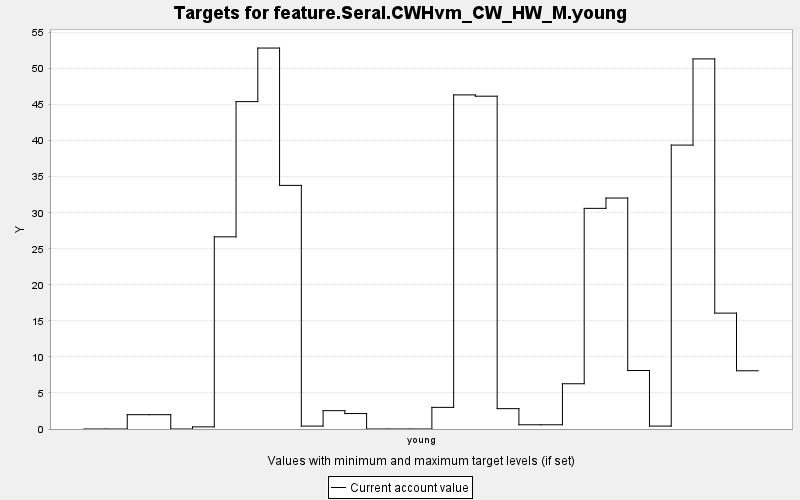

The file beside this chart, header and first rows:
TARGET, PERIOD, YEAR, PERIODWIDTH, MINIMUM, MAXIMUM, MINWEIGHT, MAXWEIGHT, CURRENT, SUMMARY
feature.Seral.CWHvm_CW_HW_M.young, 0, 0, 10.0, 0.0, 10000, 1.0, 1.0, 0.0, 0.0
feature.Seral.CWHvm_CW_HW_M.young, 1, 10, 10.0, 0.0, 10000, 1.0, 1.0, 0.0, 0.0
feature.Seral.CWHvm_CW_HW_M.young, 2, 20, 10.0, 0.0, 10000, 1.0, 1.0, 1.987, 0.0
feature.Seral.CWHvm_CW_HW_M.young, 3, 30, 10.0, 0.0, 10000, 1.0, 1.0, 1.987, 0.0
feature.Seral.CWHvm_CW_HW_M.young, 4, 40, 10.0, 0.0, 10000, 1.0, 1.0, 0.0, 0.0
feature.Seral.CWHvm_CW_HW_M.young, 5, 50, 10.0, 0.0, 10000, 1.0, 1.0, 0.296, 0.0
feature.Seral.CWHvm_CW_HW_M.young, 6, 60, 10.0, 0.0, 10000, 1.0, 1.0, 26.66, 0.0
feature.Seral.CWHvm_CW_HW_M.young, 7, 70, 10.0, 0.0, 10000, 1.0, 1.0, 45.42, 0.0
feature.Seral.CWHvm_CW_HW_M.young, 8, 80, 10.0, 0.0, 10000, 1.0, 1.0, 52.85, 0.0
feature.Seral.CWHvm_CW_HW_M.young, 9, 90, 10.0, 0.0, 10000, 1.0, 1.0, 33.8, 0.0
feature.Seral.CWHvm_CW_HW_M.young, 10, 100, 10.0, 0.0, 10000, 1.0, 1.0, 0.403, 0.0
feature.Seral.CWHvm_CW_HW_M.young, 11, 110, 10.0, 0.0, 10000, 1.0, 1.0, 2.545, 0.0
feature.Seral.CWHvm_CW_HW_M.young, 12, 120, 10.0, 0.0, 10000, 1.0, 1.0, 2.142, 0.0
feature.Seral.CWHvm_CW_HW_M.young, 13, 130, 10.0, 0.0, 10000, 1.0, 1.0, 0.0, 0.0
feature.Seral.CWHvm_CW_HW_M.young, 14, 140, 10.0, 0.0, 10000, 1.0, 1.0, 0.0, 0.0
feature.Seral.CWHvm_CW_HW_M.young, 15, 150, 10.0, 0.0, 10000, 1.0, 1.0, 0.0, 0.0
feature.Seral.CWHvm_CW_HW_M.young, 16, 160, 10.0, 0.0, 10000, 1.0, 1.0, 3.002, 0.0
feature.Seral.CWHvm_CW_HW_M.young, 17, 170, 10.0, 0.0, 10000, 1.0, 1.0, 46.35, 0.0
feature.Seral.CWHvm_CW_HW_M.young, 18, 180, 10.0, 0.0, 10000, 1.0, 1.0, 46.17, 0.0
feature.Seral.CWHvm_CW_HW_M.young, 19, 190, 10.0, 0.0, 10000, 1.0, 1.0, 2.824, 0.0
feature.Seral.CWHvm_CW_HW_M.young, 20, 200, 10.0, 0.0, 10000, 1.0, 1.0, 0.587, 0.0
feature.Seral.CWHvm_CW_HW_M.young, 21, 210, 10.0, 0.0, 10000, 1.0, 1.0, 0.587, 0.0
feature.Seral.CWHvm_CW_HW_M.young, 22, 220, 10.0, 0.0, 10000, 1.0, 1.0, 6.278, 0.0
feature.Seral.CWHvm_CW_HW_M.young, 23, 230, 10.0, 0.0, 10000, 1.0, 1.0, 30.61, 0.0
feature.Seral.CWHvm_CW_HW_M.young, 24, 240, 10.0, 0.0, 10000, 1.0, 1.0, 32.04, 0.0
feature.Seral.CWHvm_CW_HW_M.young, 25, 250, 10.0, 0.0, 10000, 1.0, 1.0, 8.115, 0.0
feature.Seral.CWHvm_CW_HW_M.young, 26, 260, 10.0, 0.0, 10000, 1.0, 1.0, 0.403, 0.0
feature.Seral.CWHvm_CW_HW_M.young, 27, 270, 10.0, 0.0, 10000, 1.0, 1.0, 39.39, 0.0
feature.Seral.CWHvm_CW_HW_M.young, 28, 280, 10.0, 0.0, 10000, 1.0, 1.0, 51.35, 0.0
feature.Seral.CWHvm_CW_HW_M.young, 29, 290, 10.0, 0.0, 10000, 1.0, 1.0, 16.08, 0.0
feature.Seral.CWHvm_CW_HW_M.young, 30, 300, 10.0, 0.0, 10000, 1.0, 1.0, 8.079, 0.0
